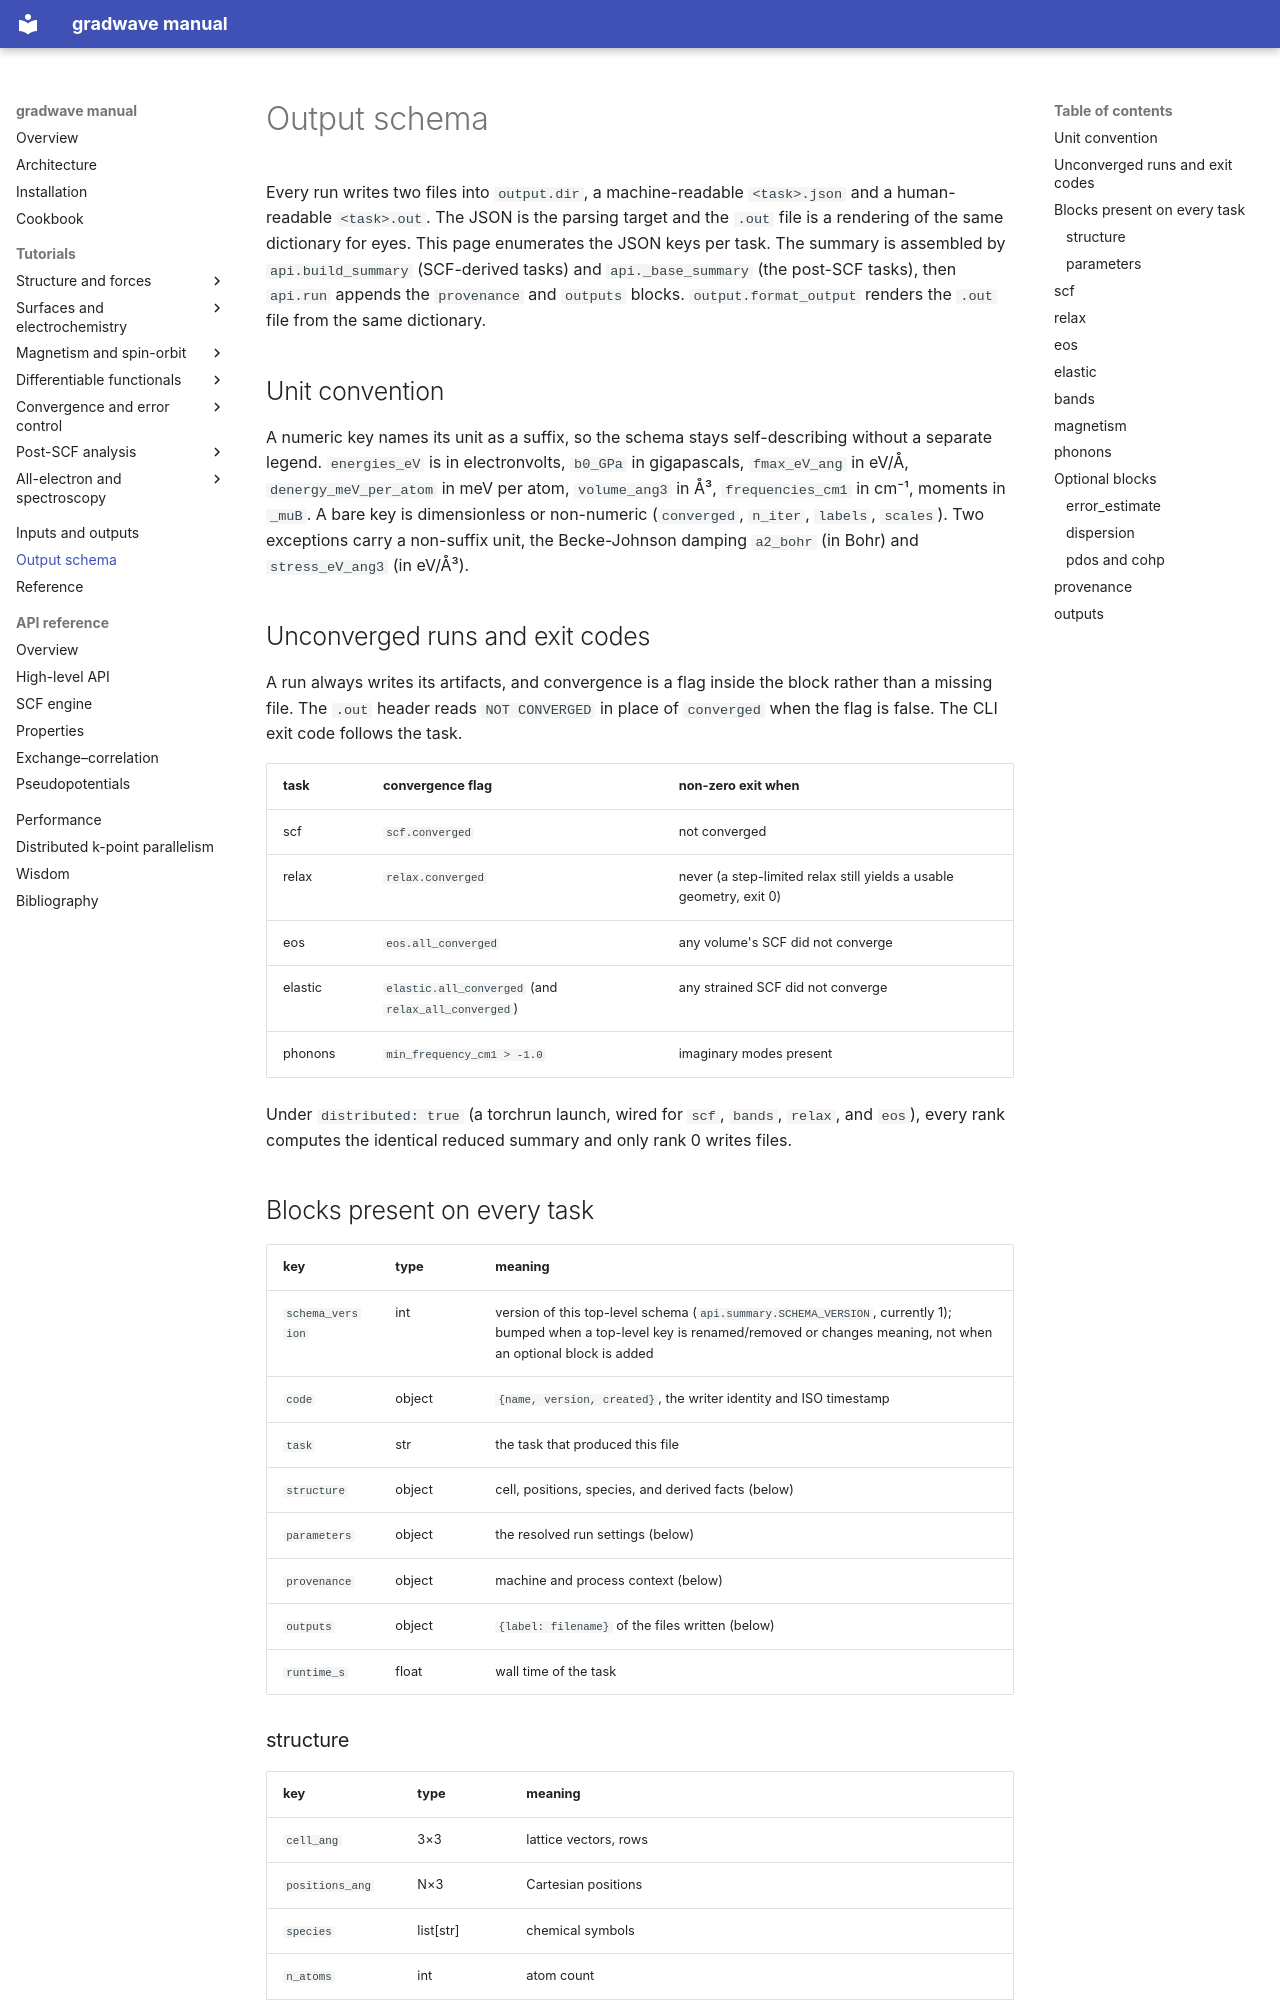

repository: wladerer/gradwave · page: output-schema/index.html · generator: mkdocs

# Output schema

Every run writes two files into `output.dir`, a machine-readable `<task>.json`
and a human-readable `<task>.out`. The JSON is the parsing target and the `.out`
file is a rendering of the same dictionary for eyes. This page enumerates the
JSON keys per task. The summary is assembled by `api.build_summary` (SCF-derived
tasks) and `api._base_summary` (the post-SCF tasks), then `api.run` appends the
`provenance` and `outputs` blocks. `output.format_output` renders the `.out`
file from the same dictionary.

## Unit convention

A numeric key names its unit as a suffix, so the schema stays self-describing
without a separate legend. `energies_eV` is in electronvolts, `b0_GPa` in
gigapascals, `fmax_eV_ang` in eV/Å, `denergy_meV_per_atom` in meV per atom,
`volume_ang3` in Å³, `frequencies_cm1` in cm⁻¹, moments in `_muB`. A bare key is
dimensionless or non-numeric (`converged`, `n_iter`, `labels`, `scales`). Two
exceptions carry a non-suffix unit, the Becke-Johnson damping `a2_bohr` (in
Bohr) and `stress_eV_ang3` (in eV/Å³).

## Unconverged runs and exit codes

A run always writes its artifacts, and convergence is a flag inside the block
rather than a missing file. The `.out` header reads `NOT CONVERGED` in place of
`converged` when the flag is false. The CLI exit code follows the task.

| task | convergence flag | non-zero exit when |
|---|---|---|
| scf | `scf.converged` | not converged |
| relax | `relax.converged` | never (a step-limited relax still yields a usable geometry, exit 0) |
| eos | `eos.all_converged` | any volume's SCF did not converge |
| elastic | `elastic.all_converged` (and `relax_all_converged`) | any strained SCF did not converge |
| phonons | `min_frequency_cm1 > -1.0` | imaginary modes present |

Under `distributed: true` (a torchrun launch, wired for `scf`, `bands`, `relax`,
and `eos`), every rank computes the identical reduced summary and only rank 0
writes files.

## Blocks present on every task

| key | type | meaning |
|---|---|---|
| `schema_version` | int | version of this top-level schema (`api.summary.SCHEMA_VERSION`, currently 1); bumped when a top-level key is renamed/removed or changes meaning, not when an optional block is added |
| `code` | object | `{name, version, created}`, the writer identity and ISO timestamp |
| `task` | str | the task that produced this file |
| `structure` | object | cell, positions, species, and derived facts (below) |
| `parameters` | object | the resolved run settings (below) |
| `provenance` | object | machine and process context (below) |
| `outputs` | object | `{label: filename}` of the files written (below) |
| `runtime_s` | float | wall time of the task |

### structure

| key | type | meaning |
|---|---|---|
| `cell_ang` | 3×3 | lattice vectors, rows |
| `positions_ang` | N×3 | Cartesian positions |
| `species` | list[str] | chemical symbols |
| `n_atoms` | int | atom count |
| `volume_ang3` | float | cell volume |
| `density_g_cm3` | float | mass density |
| `spacegroup` | str | international symbol and number, present when spglib resolves the cell |
| `pointgroup` | str | conditional, alongside `spacegroup` |
| `n_symops` | int | conditional, symmetry-operation count |
